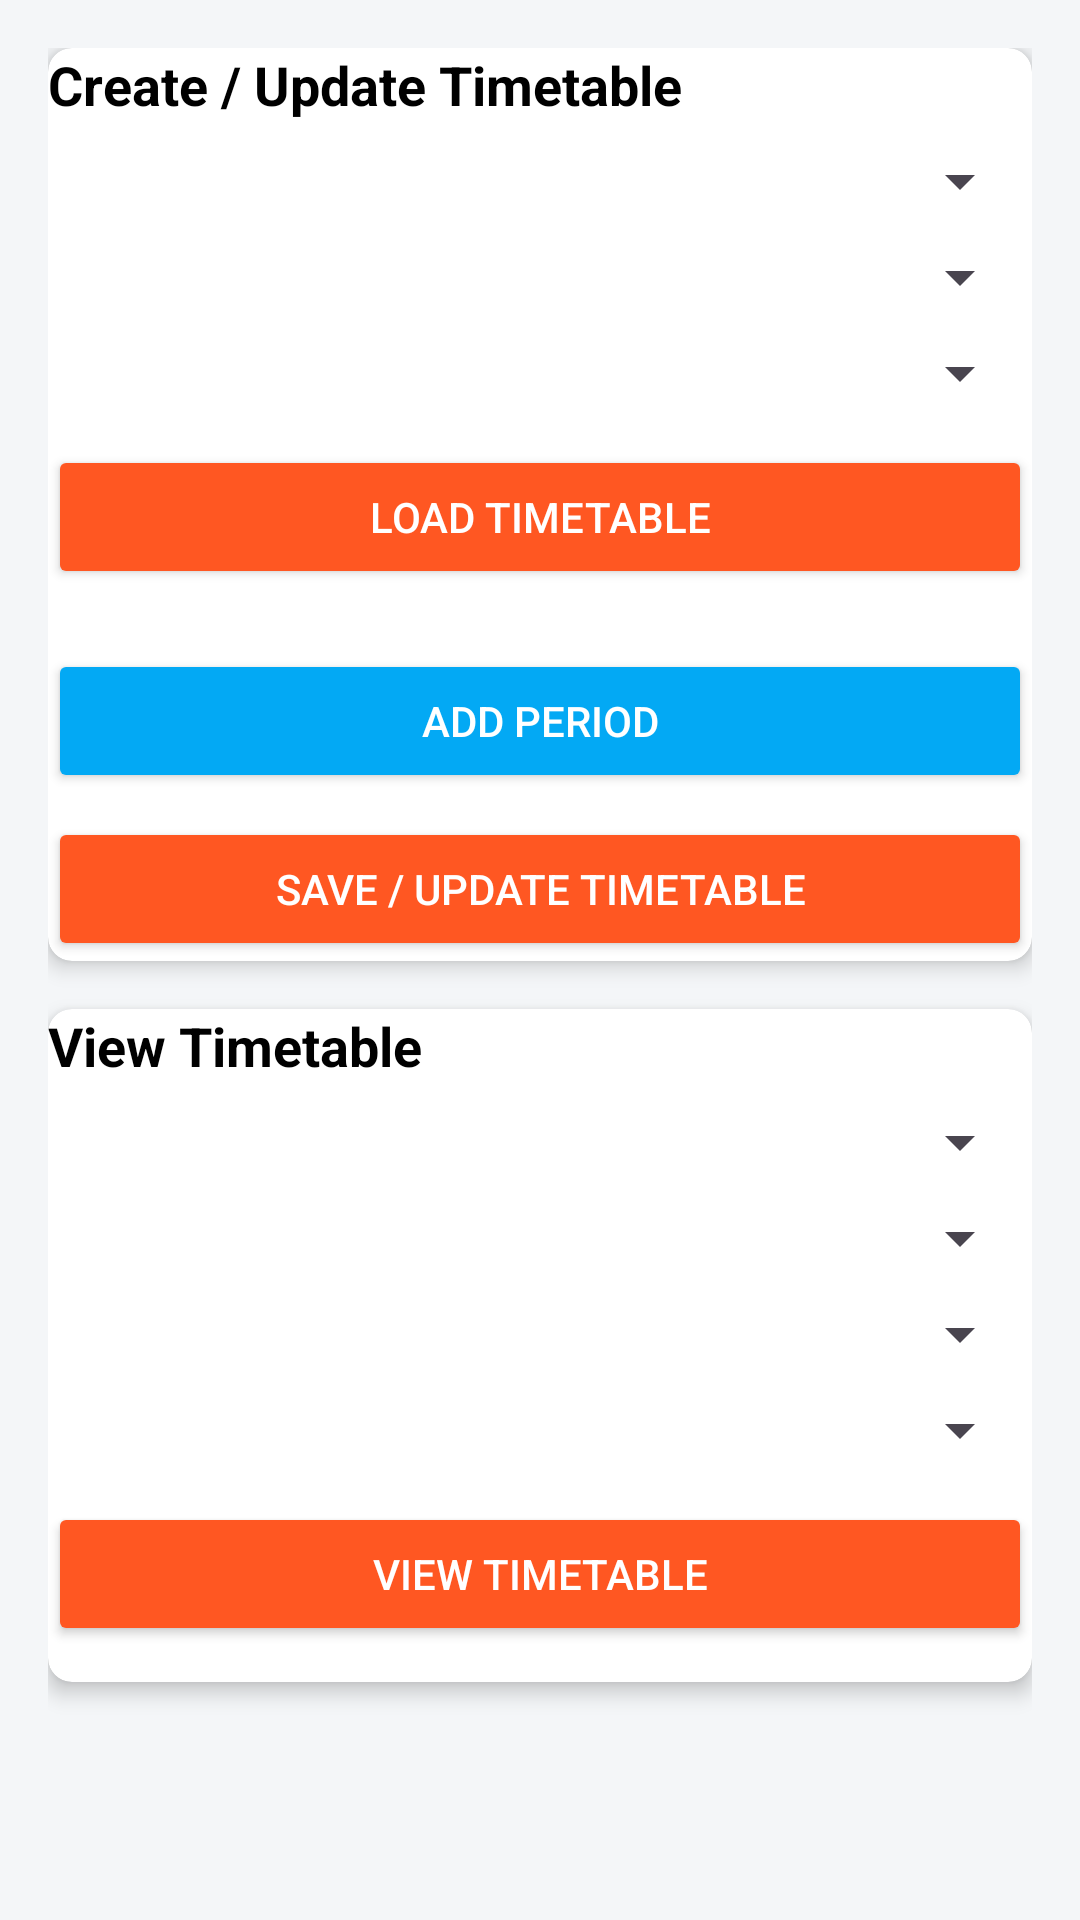

The Android layout XML behind this screen, and the referenced resources:
<!-- AndroidManifest.xml: application theme Theme.DigitalLearningPlatform -->
<!-- res/layout/fragment_admin_timetable.xml -->
<?xml version="1.0" encoding="utf-8"?>
<ScrollView xmlns:android="http://schemas.android.com/apk/res/android"
    xmlns:app="http://schemas.android.com/apk/res-auto"
    android:id="@+id/scrollView"
    android:layout_width="match_parent"
    android:layout_height="match_parent"
    android:fillViewport="true"
    android:background="@color/admin_bg">

    <LinearLayout
        android:id="@+id/mainContainer"
        android:orientation="vertical"
        android:layout_width="match_parent"
        android:layout_height="wrap_content"
        android:padding="16dp">

        
        <androidx.cardview.widget.CardView
            android:layout_width="match_parent"
            android:layout_height="wrap_content"
            android:layout_marginBottom="16dp"
            app:cardElevation="4dp"
            app:cardCornerRadius="8dp"
            android:padding="12dp">

            <LinearLayout
                android:orientation="vertical"
                android:layout_width="match_parent"
                android:layout_height="wrap_content">

                <TextView
                    android:layout_width="wrap_content"
                    android:layout_height="wrap_content"
                    android:text="Create / Update Timetable"
                    android:textSize="18sp"
                    android:textStyle="bold"
                    android:paddingBottom="8dp"
                    android:textColor="@color/black"/>

                <Spinner
                    android:id="@+id/classSpinner"
                    android:layout_width="match_parent"
                    android:layout_height="wrap_content"/>

                <Spinner
                    android:id="@+id/sectionSpinner"
                    android:layout_width="match_parent"
                    android:layout_height="wrap_content"
                    android:layout_marginTop="8dp"/>

                <Spinner
                    android:id="@+id/daySpinner"
                    android:layout_width="match_parent"
                    android:layout_height="wrap_content"
                    android:layout_marginTop="8dp"/>

                <Button
                    android:id="@+id/loadTimetableButton"
                    android:layout_width="match_parent"
                    android:layout_height="wrap_content"
                    android:text="Load Timetable"
                    android:layout_marginTop="12dp"
                    android:backgroundTint="@color/admin_btn_primary"
                    android:textColor="@android:color/white"/>

                <LinearLayout
                    android:id="@+id/periodContainer"
                    android:orientation="vertical"
                    android:layout_width="match_parent"
                    android:layout_height="wrap_content"
                    android:layout_marginTop="12dp"/>

                <Button
                    android:id="@+id/addPeriodButton"
                    android:layout_width="match_parent"
                    android:layout_height="wrap_content"
                    android:text="Add Period"
                    android:layout_marginTop="8dp"
                    android:backgroundTint="@color/admin_btn_secondary"
                    android:textColor="@android:color/white"/>

                <Button
                    android:id="@+id/saveButton"
                    android:layout_width="match_parent"
                    android:layout_height="wrap_content"
                    android:text="Save / Update Timetable"
                    android:layout_marginTop="8dp"
                    android:backgroundTint="@color/admin_btn_primary"
                    android:textColor="@android:color/white"/>
            </LinearLayout>
        </androidx.cardview.widget.CardView>

        
        <androidx.cardview.widget.CardView
            android:layout_width="match_parent"
            android:layout_height="wrap_content"
            app:cardElevation="4dp"
            app:cardCornerRadius="8dp"
            android:padding="12dp">

            <LinearLayout
                android:orientation="vertical"
                android:layout_width="match_parent"
                android:layout_height="wrap_content">

                <TextView
                    android:layout_width="wrap_content"
                    android:layout_height="wrap_content"
                    android:text="View Timetable"
                    android:textSize="18sp"
                    android:textStyle="bold"
                    android:paddingBottom="8dp"
                    android:textColor="@color/black"/>

                <Spinner
                    android:id="@+id/viewTeacherSpinner"
                    android:layout_width="match_parent"
                    android:layout_height="wrap_content"/>

                <Spinner
                    android:id="@+id/viewClassSpinner"
                    android:layout_width="match_parent"
                    android:layout_height="wrap_content"
                    android:layout_marginTop="8dp"/>

                <Spinner
                    android:id="@+id/viewSectionSpinner"
                    android:layout_width="match_parent"
                    android:layout_height="wrap_content"
                    android:layout_marginTop="8dp"/>

                <Spinner
                    android:id="@+id/viewDaySpinner"
                    android:layout_width="match_parent"
                    android:layout_height="wrap_content"
                    android:layout_marginTop="8dp"/>

                <Button
                    android:id="@+id/viewButton"
                    android:layout_width="match_parent"
                    android:layout_height="wrap_content"
                    android:text="View Timetable"
                    android:layout_marginTop="12dp"
                    android:backgroundTint="@color/admin_btn_primary"
                    android:textColor="@android:color/white"/>

                <LinearLayout
                    android:id="@+id/viewPeriodContainer"
                    android:orientation="vertical"
                    android:layout_width="match_parent"
                    android:layout_height="wrap_content"
                    android:layout_marginTop="12dp"/>
            </LinearLayout>
        </androidx.cardview.widget.CardView>

    </LinearLayout>
</ScrollView>
<!-- resources referenced by this layout -->
<resources>
  <color name="admin_bg">#F4F6F8</color>
  <color name="admin_btn_primary">#FF5722</color>
  <color name="admin_btn_secondary">#03A9F4</color>
  <color name="black">#FF000000</color>
  <style name="Theme.DigitalLearningPlatform" parent="Base.Theme.DigitalLearningPlatform" />
  <style name="Base.Theme.DigitalLearningPlatform" parent="Theme.Material3.DayNight.NoActionBar">
          
          
      </style>
</resources>
